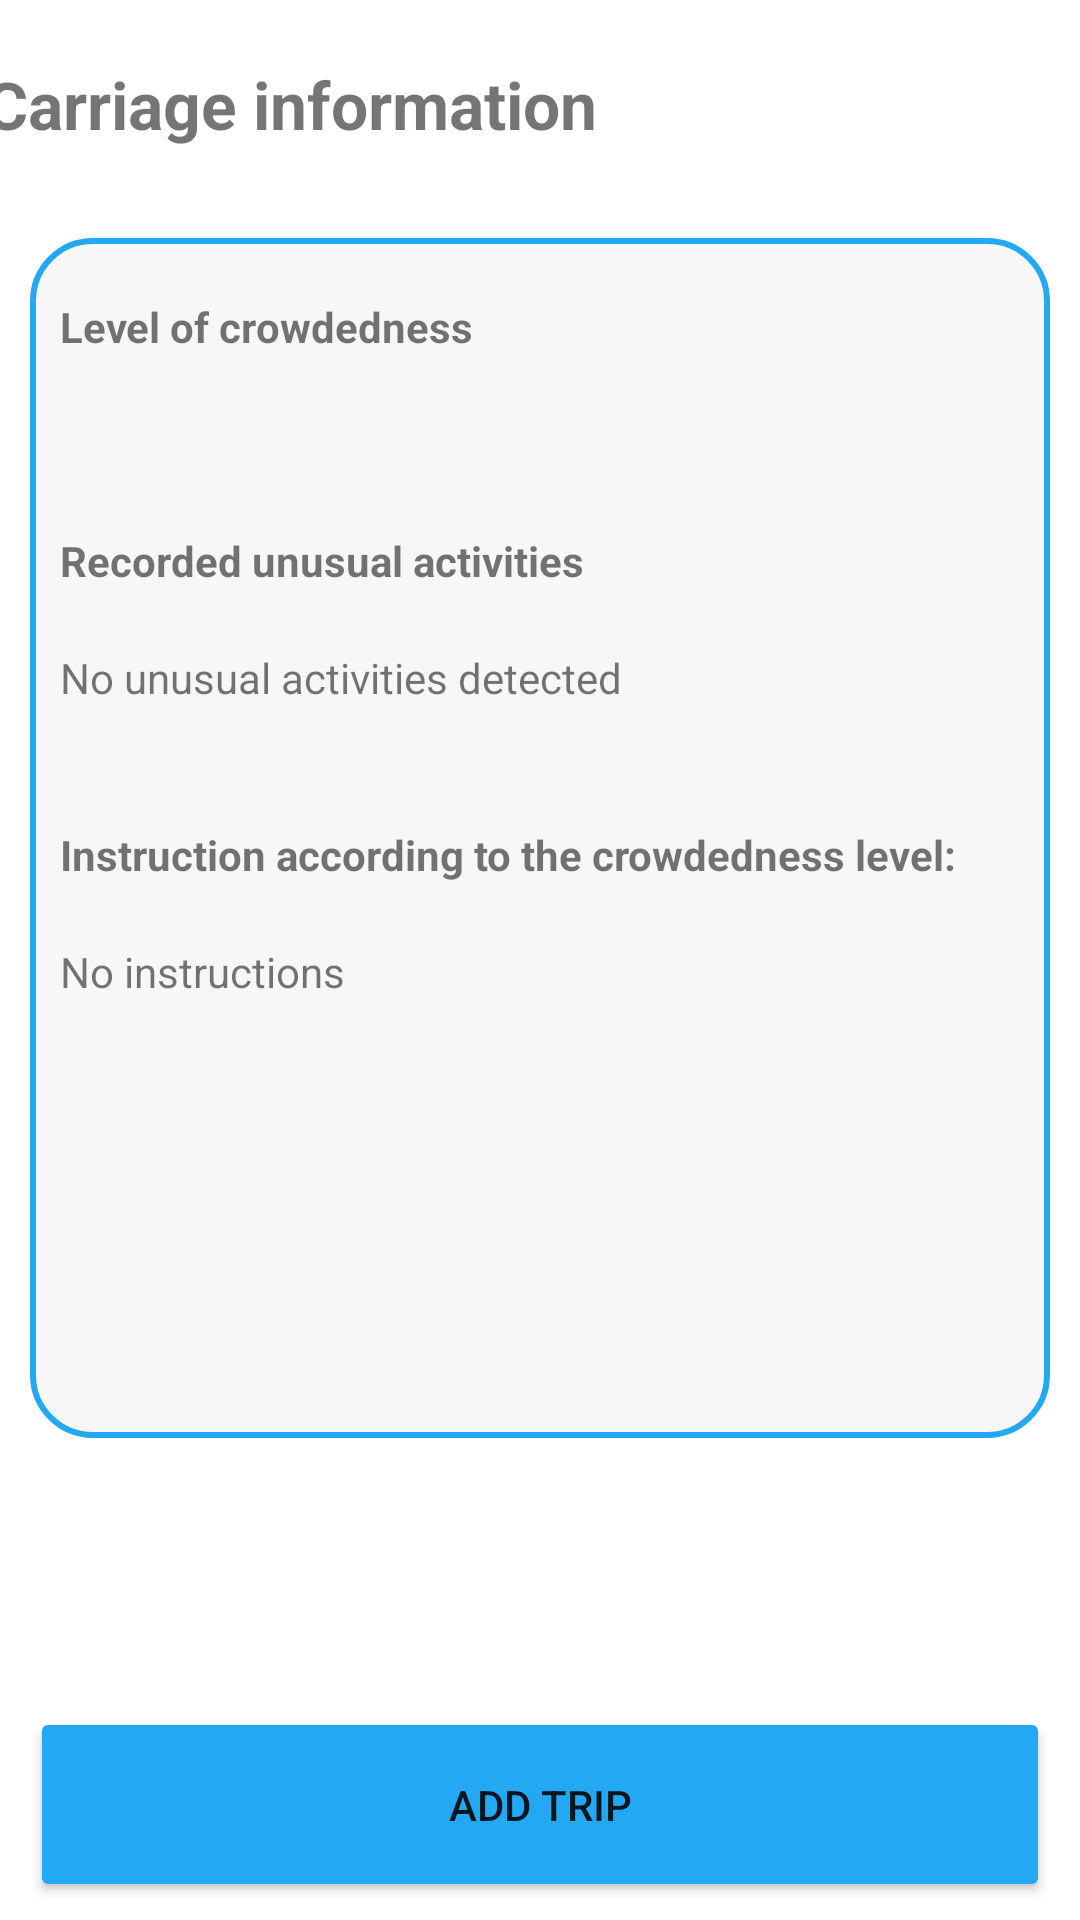

This screen was rendered from an Android layout file. Write that file and the resources it references.
<!-- AndroidManifest.xml: application theme Theme.PTsafe -->
<!-- res/layout/activity_show_carriage_details.xml -->
<?xml version="1.0" encoding="utf-8"?>
<androidx.constraintlayout.widget.ConstraintLayout xmlns:android="http://schemas.android.com/apk/res/android"
    xmlns:app="http://schemas.android.com/apk/res-auto"
    xmlns:tools="http://schemas.android.com/tools"
    android:layout_width="match_parent"
    android:layout_height="match_parent"
    tools:context=".ShowCarriageDetails">

    <TextView
        android:id="@+id/carriage_info_title_tv"
        android:layout_width="wrap_content"
        android:layout_height="wrap_content"
        android:layout_marginStart="10dp"
        android:layout_marginTop="20dp"
        android:layout_marginEnd="177dp"
        android:text="Carriage information"
        android:textSize="22sp"
        android:textStyle="bold"
        app:layout_constraintEnd_toEndOf="parent"
        app:layout_constraintStart_toStartOf="parent"
        app:layout_constraintTop_toTopOf="parent" />

    <View
        android:id="@+id/carriage_detail_vw"
        android:layout_width="0dp"
        android:layout_height="400dp"
        android:layout_marginStart="10dp"
        android:layout_marginTop="30dp"
        android:layout_marginEnd="10dp"
        android:background="@drawable/crowding_detection_view_shape"
        app:layout_constraintEnd_toEndOf="parent"
        app:layout_constraintHorizontal_bias="0.0"
        app:layout_constraintStart_toStartOf="parent"
        app:layout_constraintTop_toBottomOf="@+id/carriage_info_title_tv" />

    <TextView
        android:id="@+id/carriage_crime_activities_tv"
        android:layout_width="wrap_content"
        android:layout_height="wrap_content"
        android:layout_marginStart="10dp"
        android:layout_marginTop="20dp"
        android:layout_marginEnd="81dp"
        android:text="@string/recorded_crime_activities"
        android:textStyle="bold"
        app:layout_constraintEnd_toEndOf="@+id/carriage_detail_vw"
        app:layout_constraintHorizontal_bias="0.0"
        app:layout_constraintStart_toStartOf="@+id/carriage_detail_vw"
        app:layout_constraintTop_toBottomOf="@+id/crowdedness_carriage_value_tv" />

    <TextView
        android:id="@+id/crowdedness_carriage_label_tv"
        android:layout_width="wrap_content"
        android:layout_height="wrap_content"
        android:layout_marginStart="10dp"
        android:layout_marginTop="20dp"
        android:layout_marginEnd="81dp"
        android:text="@string/level_of_crowdedness_report"
        android:textStyle="bold"
        app:layout_constraintEnd_toEndOf="@+id/carriage_detail_vw"
        app:layout_constraintHorizontal_bias="0.0"
        app:layout_constraintStart_toStartOf="@+id/carriage_detail_vw"
        app:layout_constraintTop_toTopOf="@+id/carriage_detail_vw" />

    <TextView
        android:id="@+id/crowdedness_carriage_value_tv"
        android:layout_width="wrap_content"
        android:layout_height="wrap_content"
        android:layout_marginStart="10dp"
        android:layout_marginTop="20dp"
        android:layout_marginEnd="81dp"
        app:layout_constraintEnd_toEndOf="@+id/carriage_detail_vw"
        app:layout_constraintHorizontal_bias="0.0"
        app:layout_constraintStart_toStartOf="@+id/carriage_detail_vw"
        app:layout_constraintTop_toBottomOf="@+id/crowdedness_carriage_label_tv" />

    <TextView
        android:id="@+id/carriage_crime_content_tv"
        android:layout_width="wrap_content"
        android:layout_height="wrap_content"
        android:layout_marginStart="10dp"
        android:layout_marginTop="20dp"
        android:layout_marginEnd="81dp"
        android:text="No unusual activities detected"
        app:layout_constraintEnd_toEndOf="@+id/carriage_detail_vw"
        app:layout_constraintHorizontal_bias="0.0"
        app:layout_constraintStart_toStartOf="@+id/carriage_detail_vw"
        app:layout_constraintTop_toBottomOf="@+id/carriage_crime_activities_tv" />

    <TextView
        android:id="@+id/carriage_instruction_tv"
        android:layout_width="wrap_content"
        android:layout_height="wrap_content"
        android:layout_marginStart="10dp"
        android:layout_marginTop="40dp"
        android:layout_marginEnd="81dp"
        android:text="@string/instruction_label"
        android:textStyle="bold"
        app:layout_constraintEnd_toEndOf="@+id/carriage_detail_vw"
        app:layout_constraintHorizontal_bias="0.0"
        app:layout_constraintStart_toStartOf="@+id/carriage_detail_vw"
        app:layout_constraintTop_toBottomOf="@+id/carriage_crime_content_tv" />

    <TextView
        android:id="@+id/carriage_instruction_value_tv"
        android:layout_width="350dp"
        android:layout_height="wrap_content"
        android:layout_marginStart="10dp"
        android:layout_marginTop="20dp"
        android:layout_marginEnd="81dp"
        android:text="No instructions"
        app:layout_constraintEnd_toEndOf="@+id/carriage_detail_vw"
        app:layout_constraintHorizontal_bias="0.0"
        app:layout_constraintStart_toStartOf="@+id/carriage_detail_vw"
        app:layout_constraintTop_toBottomOf="@+id/carriage_instruction_tv" />

    <androidx.constraintlayout.widget.ConstraintLayout
        android:id="@+id/add_comments_two_layout"
        android:layout_width="0dp"
        android:layout_height="75dp"
        app:layout_constraintBottom_toBottomOf="parent"
        app:layout_constraintHorizontal_bias="1.0"
        app:layout_constraintLeft_toLeftOf="parent"
        app:layout_constraintRight_toRightOf="parent">

        <Button
            android:id="@+id/add_carriage_btn"
            android:layout_width="0dp"
            android:layout_height="65dp"
            android:layout_marginStart="10dp"
            android:layout_marginTop="4dp"
            android:layout_marginEnd="10dp"
            android:backgroundTint="@color/blue_primary"
            android:text="@string/add_trip_btn"
            app:layout_constraintEnd_toEndOf="parent"
            app:layout_constraintHorizontal_bias="0.0"
            app:layout_constraintStart_toStartOf="parent"
            app:layout_constraintTop_toTopOf="parent" />


    </androidx.constraintlayout.widget.ConstraintLayout>
</androidx.constraintlayout.widget.ConstraintLayout>
<!-- resources referenced by this layout -->
<resources>
  <color name="blue_primary">#23A9F4</color>
  <!-- drawable crowding_detection_view_shape (drawable) -->
  <?xml version="1.0" encoding="utf-8"?>
  <shape
      xmlns:android="http://schemas.android.com/apk/res/android"
      android:shape="rectangle"   >
  
      <solid
          android:color="@color/grey_primary" >
      </solid>
  
      <stroke
          android:width="2dp"
          android:color="@color/blue_primary" >
      </stroke>
  
      <padding
          android:left="5dp"
          android:top="5dp"
          android:right="5dp"
          android:bottom="5dp"    >
      </padding>
  
      <corners
          android:radius="20dp"   >
      </corners>
  </shape>
  <string name="add_trip_btn">add trip</string>
  <string name="instruction_label">Instruction according to the crowdedness level:</string>
  <string name="level_of_crowdedness_report">Level of crowdedness</string>
  <string name="recorded_crime_activities">Recorded unusual activities</string>
  <style name="Theme.PTsafe" parent="Theme.MaterialComponents.DayNight.NoActionBar">
          
          <item name="colorPrimary">@color/purple_500</item>
          <item name="colorPrimaryVariant">@color/purple_700</item>
          <item name="colorOnPrimary">@color/white</item>
          
          <item name="colorSecondary">@color/teal_200</item>
          <item name="colorSecondaryVariant">@color/teal_700</item>
          <item name="colorOnSecondary">@color/black</item>
          
          <item name="android:statusBarColor" tools:targetApi="l">?attr/colorPrimaryVariant</item>
          
      </style>
  <color name="grey_primary">#F7F7F7</color>
  <color name="purple_500">#FF6200EE</color>
  <color name="purple_700">#FF3700B3</color>
  <color name="white">#FFFFFFFF</color>
  <color name="teal_200">#FF03DAC5</color>
  <color name="teal_700">#FF018786</color>
  <color name="black">#FF000000</color>
</resources>
